Run: headless pygame with SDL's dummy video driver; simulated clock (each Clock.tick advances the game by its frame time, no real sleeping); random seed 0; keys injected as events and as key.get_pressed() state; no mouse input.
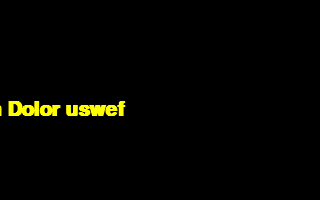
Frame 1 of 4 · flips 1–60 · no input
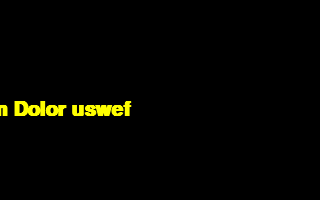
Frame 2 of 4 · flips 61–180 · tapped SPACE, RETURN · held RIGHT (→), D
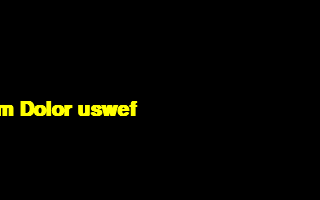
Frame 3 of 4 · flips 181–300 · held DOWN (↓), S
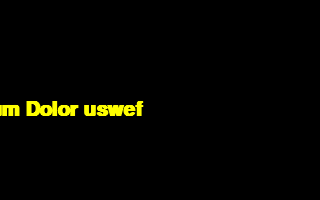
Frame 4 of 4 · flips 301–420 · held LEFT (←), A, UP (↑), W

The pygame program that drew these frames:

#!/usr/bin/python3
import sys
import pygame


FPS = 50
DIM = (320, 200)


class ScrollText(object):
    """Simple 2d Scrolling Text"""

    def __init__(self, dim: tuple, text: str, hpos: int, color: pygame.Color, size: int = 30):
        """
        (pygame.Surface) surface - surface to draw on
        (string) text - text to draw
        (int) hpos - horizontal position on y axis
        (pygame.Color) color - color of font
        (int) size - size of font
        """
        self.surface = pygame.Surface(dim)
        # prepend and append some blanks
        appendix = " " * (self.surface.get_width() // size)
        self.text = appendix + text + appendix
        self.hpos = hpos
        self.color = color
        self.size = size
        # initialize
        self.position = 0
        self.font = pygame.font.SysFont("mono", self.size, bold=True)
        self.text_surface = self.font.render(self.text, True, self.color)

    def update(self, hpos=None):
        """update every frame"""
        self.surface.fill(0)
        if hpos is not None:
            self.hpos = hpos
        self.surface.blit(
            self.text_surface,
            (0, self.hpos),
            (self.position, 0, self.surface.get_width(), self.size)
        )
        if self.position < self.text_surface.get_width():
            self.position += 3
        else:
            self.position = 0
        return self.surface


def main():
    try:
        pygame.display.init()
        pygame.font.init()
        surface = pygame.display.set_mode(DIM)
        effects = (
            ScrollText(DIM, "Dolor Ipsum Dolor uswef", 100, pygame.Color(255, 255, 0, 255)),
        )
        clock = pygame.time.Clock()
        pause = False
        while True:
            clock.tick(FPS)
            events = pygame.event.get()
            for event in events:
                if event.type == pygame.QUIT:
                    pygame.quit()
                    sys.exit(0)
            keyinput = pygame.key.get_pressed()
            if keyinput is not None:
                if keyinput[pygame.K_ESCAPE]:
                    sys.exit(1)
            if pause is not True:
                surface.fill(0)
                for effect in effects:
                    surface.blit(effect.update(), (0, 0))
                pygame.display.flip()
    except KeyboardInterrupt:
        pygame.quit()


if __name__ == '__main__':
    main()
